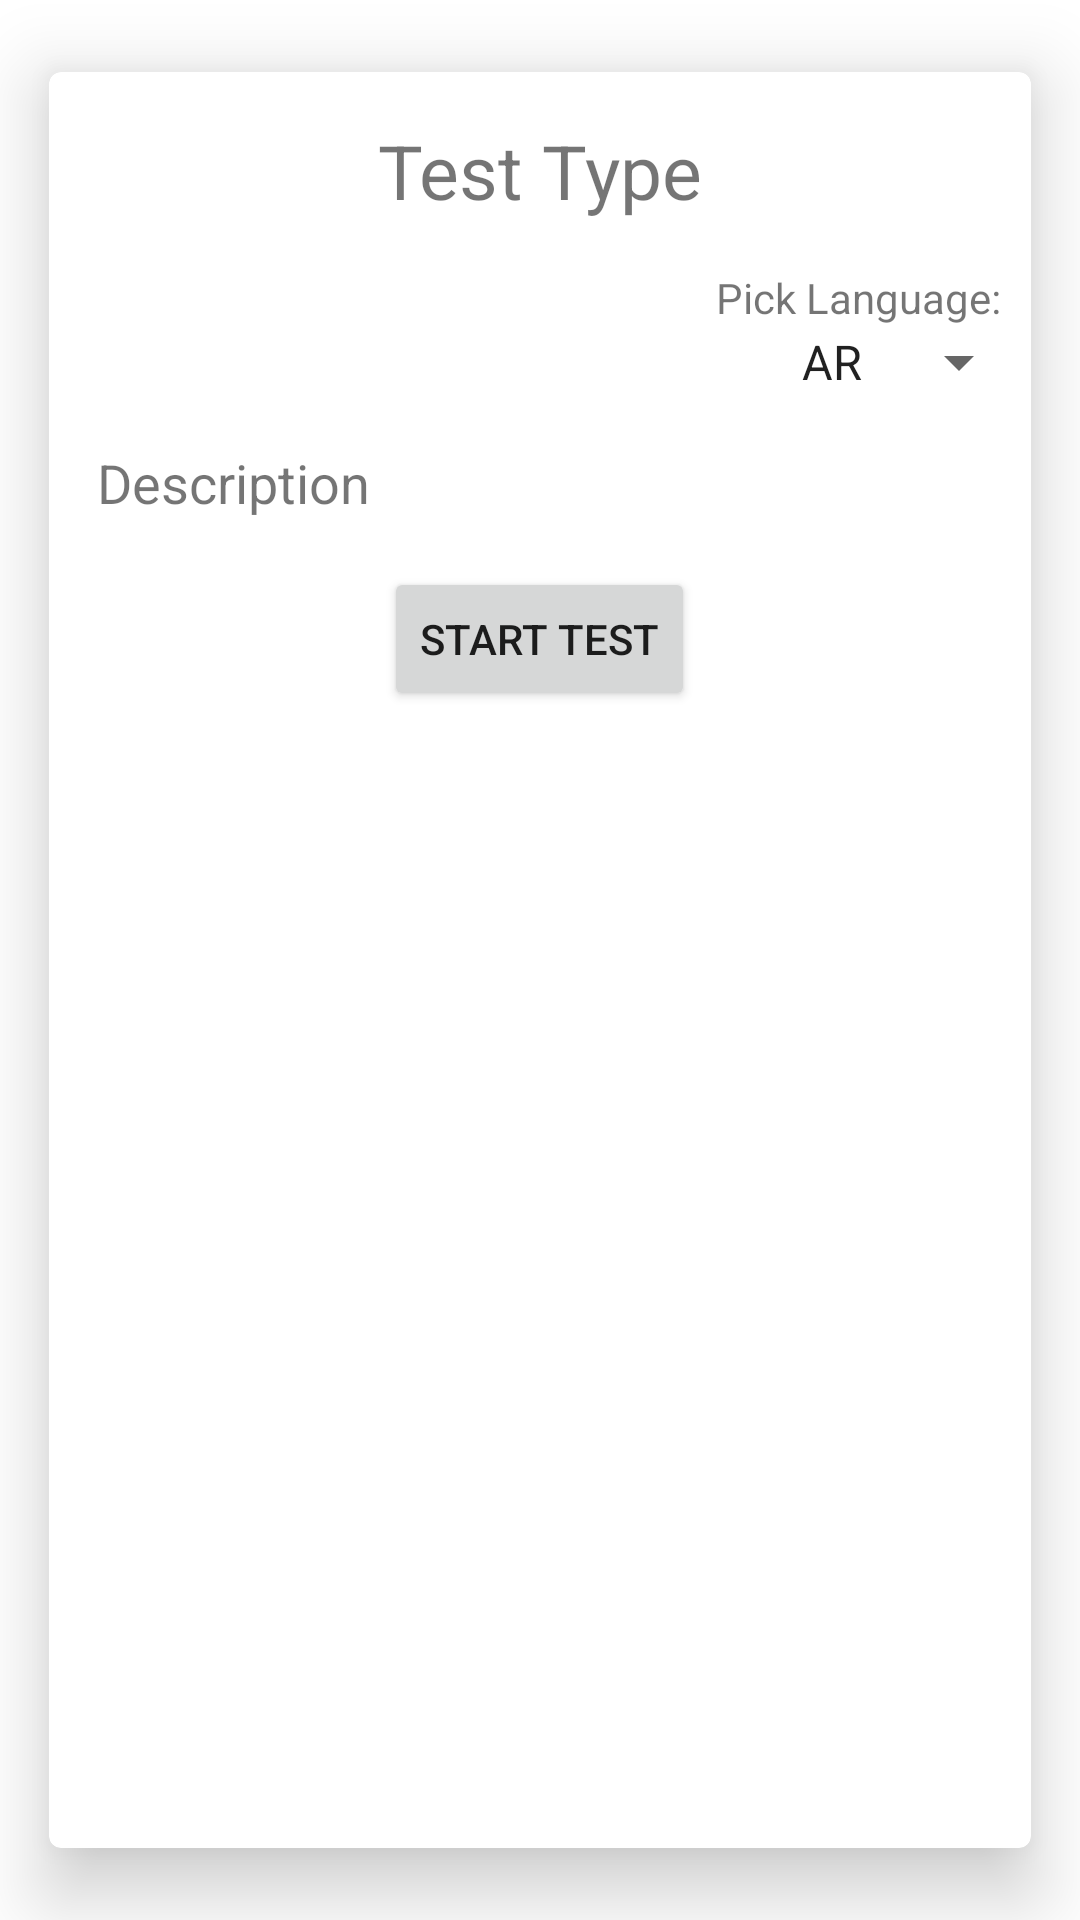

Here is an Android app screen rendered from its layout file. Give the layout XML and the strings, colors and styles it references.
<!-- AndroidManifest.xml: application theme Theme.LebDrive -->
<!-- res/layout/row.xml -->
<?xml version="1.0" encoding="utf-8"?>
<androidx.cardview.widget.CardView xmlns:android="http://schemas.android.com/apk/res/android"
    xmlns:app="http://schemas.android.com/apk/res-auto"
    android:layout_width="match_parent"
    android:layout_height="wrap_content"
    app:cardCornerRadius="4dp"
    app:cardElevation="15dp"
    app:cardUseCompatPadding="true">

    <LinearLayout
        android:id="@+id/linear_layout"
        android:layout_width="match_parent"
        android:layout_height="wrap_content"
        android:orientation="vertical">

        <TextView
            android:id="@+id/test_type_text_view"
            android:layout_width="wrap_content"
            android:layout_height="wrap_content"
            android:layout_gravity="center"
            android:padding="16dp"
            android:text="Test Type"
            android:textSize="25sp" />

        <RelativeLayout
            android:id="@+id/expandable_layout"
            android:layout_width="match_parent"
            android:layout_height="wrap_content">

            <TextView
                android:id="@+id/description_text_view"
                android:layout_width="wrap_content"
                android:layout_height="wrap_content"
                android:layout_below="@+id/language_spinner"
                android:padding="16dp"
                android:text="Description"
                android:textSize="18sp" />

            <Button
                android:id="@+id/start_test_btn"
                android:layout_width="wrap_content"
                android:layout_height="wrap_content"
                android:layout_below="@+id/description_text_view"
                android:layout_centerHorizontal="true"
                android:text="Start Test" />

            <TextView
                android:id="@+id/language_pick_text_view"
                android:layout_width="wrap_content"
                android:layout_height="wrap_content"
                android:layout_alignParentEnd="true"
                android:layout_marginRight="10dp"
                android:text="Pick Language:" />


            <Spinner
                android:id="@+id/language_spinner"
                android:layout_width="wrap_content"
                android:layout_height="wrap_content"
                android:layout_below="@+id/language_pick_text_view"
                android:layout_alignParentEnd="true"
                android:entries="@array/languages_array" />

        </RelativeLayout>
    </LinearLayout>


</androidx.cardview.widget.CardView>
<!-- resources referenced by this layout -->
<resources>
  <string-array name="languages_array">
          <item>AR</item>
          <item>EN</item>
          <item>FR</item>
      </string-array>
  <style name="Theme.LebDrive" parent="Theme.MaterialComponents.DayNight.DarkActionBar">
          
          <item name="colorPrimary">@color/blue_1</item>
          <item name="colorPrimaryVariant">@color/blue_2</item>
          <item name="colorOnPrimary">@color/white</item>
          
          <item name="colorSecondary">@color/blue_1</item>
          <item name="colorSecondaryVariant">@color/teal_700</item>
          <item name="colorOnSecondary">@color/white</item>
          
          <item name="android:statusBarColor" tools:targetApi="l">?attr/colorPrimaryVariant</item>
          
      </style>
  <color name="blue_1">#56cfe1</color>
  <color name="blue_2">#48bfe3</color>
  <color name="white">#FFFFFFFF</color>
  <color name="teal_700">#FF018786</color>
</resources>
